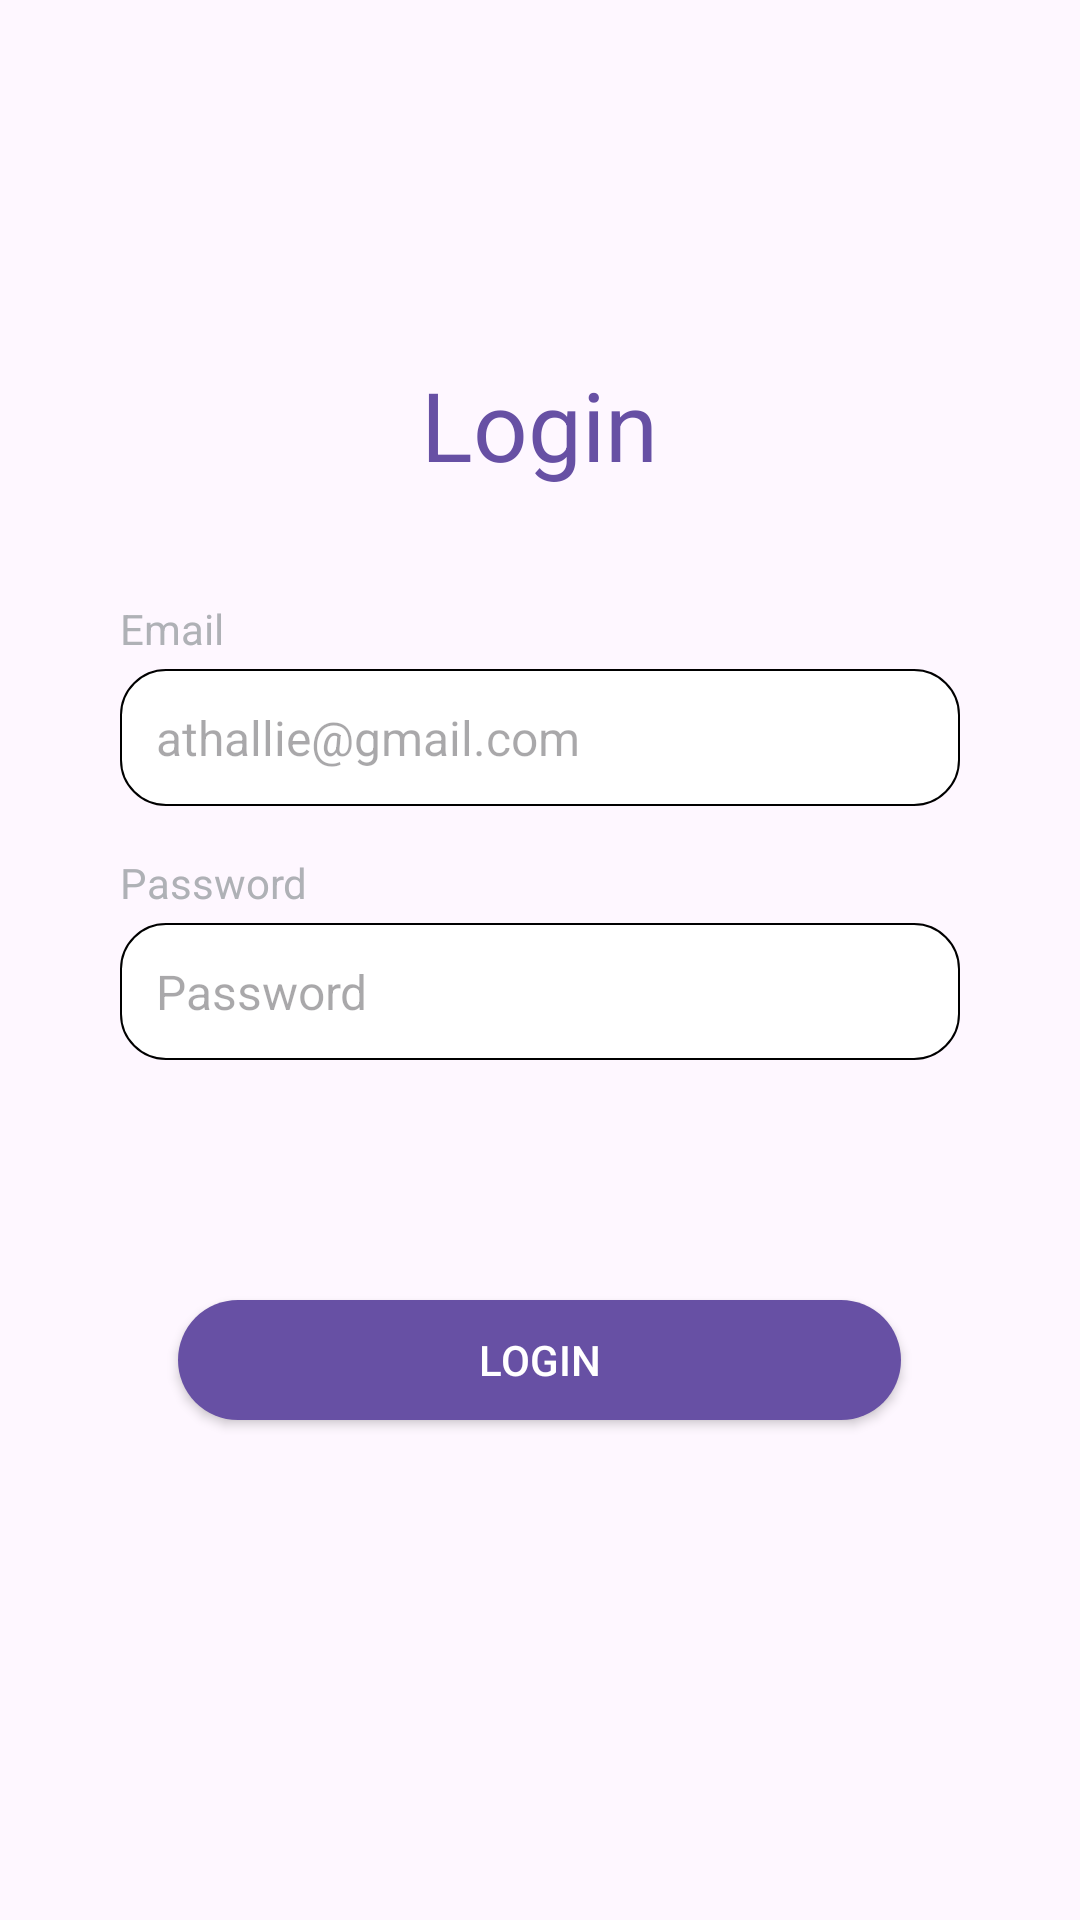

Here is an Android app screen rendered from its layout file. Give the layout XML and the strings, colors and styles it references.
<!-- AndroidManifest.xml: application theme Theme.Petaan -->
<!-- res/layout/fragment_login.xml -->
<?xml version="1.0" encoding="utf-8"?>
<RelativeLayout xmlns:android="http://schemas.android.com/apk/res/android"
    xmlns:app="http://schemas.android.com/apk/res-auto"
    xmlns:tools="http://schemas.android.com/tools"
    android:id="@+id/main"
    android:layout_width="match_parent"
    android:layout_height="match_parent"
    tools:context=".LoginFragment">

    <TextView
        android:layout_width="wrap_content"
        android:layout_height="wrap_content"
        android:text="Login"
        android:layout_centerHorizontal="true"
        android:textSize="32dp"
        android:textColor="@color/primary"
        android:id="@+id/label"
        android:layout_marginTop="120dp"
        />

    <LinearLayout
        android:layout_width="match_parent"
        android:layout_height="wrap_content"
        android:orientation="vertical"
        android:layout_below="@id/label"
        android:paddingHorizontal="40dp"
        android:paddingTop="37dp"
        android:id="@+id/linear">

        <TextView
            android:layout_width="wrap_content"
            android:layout_height="wrap_content"
            android:text="Email"
            android:textColor="@color/gray"
            android:textSize="14sp"
            android:layout_marginBottom="4dp"/>

        <EditText
            android:id="@+id/editEmail"
            android:layout_width="match_parent"
            android:layout_height="wrap_content"
            android:background="@drawable/edit_shape"
            android:hint="athallie@gmail.com"
            android:padding="12dp"
            android:textColor="@color/black"
            android:textSize="16sp"
            android:layout_marginBottom="16dp"/>

        
        <TextView
            android:layout_width="wrap_content"
            android:layout_height="wrap_content"
            android:text="Password"
            android:textColor="@color/gray"
            android:textSize="14sp"
            android:layout_marginBottom="4dp"/>

        <RelativeLayout
            android:layout_width="match_parent"
            android:layout_height="wrap_content"
            android:layout_marginBottom="16dp">

            <EditText
                android:id="@+id/editPassword"
                android:layout_width="match_parent"
                android:layout_height="wrap_content"
                android:background="@drawable/edit_shape"
                android:hint="Password"
                android:inputType="textPassword"
                android:padding="12dp"
                android:textColor="@color/black"
                android:textSize="16sp" />

            <ImageView
                android:id="@+id/passwordToggle"
                android:layout_width="24dp"
                android:layout_height="24dp"
                android:layout_alignEnd="@id/editPassword"
                android:layout_centerVertical="true"
                android:layout_marginEnd="12dp"
                android:src="@drawable/ic_eye_close"
                android:clickable="true"
                android:focusable="true" />

        </RelativeLayout>

    </LinearLayout>

    <Button
        android:id="@+id/loginButton"
        android:layout_width="241dp"
        android:layout_height="40dp"
        android:layout_below="@+id/linear"
        android:text="Login"
        android:layout_centerHorizontal="true"
        android:background="@drawable/button_shape"
        android:textColor="@color/white"
        android:layout_marginTop="64dp"
        />


</RelativeLayout>
<!-- resources referenced by this layout -->
<resources>
  <color name="black">#FF000000</color>
  <color name="gray">#AFB1B6</color>
  <color name="primary">#6750A4</color>
  <color name="white">#FFFFFFFF</color>
  <!-- drawable button_shape (drawable) -->
  <?xml version="1.0" encoding="utf-8"?>
  <shape xmlns:android="http://schemas.android.com/apk/res/android">
      <solid android:color="?attr/colorPrimary" />
  
      
  
      
      <corners android:radius="20dp" />
  </shape>
  <!-- drawable edit_shape (drawable) -->
  <?xml version="1.0" encoding="utf-8"?>
  <shape xmlns:android="http://schemas.android.com/apk/res/android">
      <solid android:color="@color/white" />
  
      
      <stroke
          android:width="0.5dp"
          android:color="@color/black" /> 
  
      
      <corners android:radius="15dp" />
  </shape>
  <style name="Theme.Petaan" parent="Base.Theme.Petaan" />
  <style name="Base.Theme.Petaan" parent="Theme.Material3.DayNight.NoActionBar">
          
          
      </style>
</resources>
